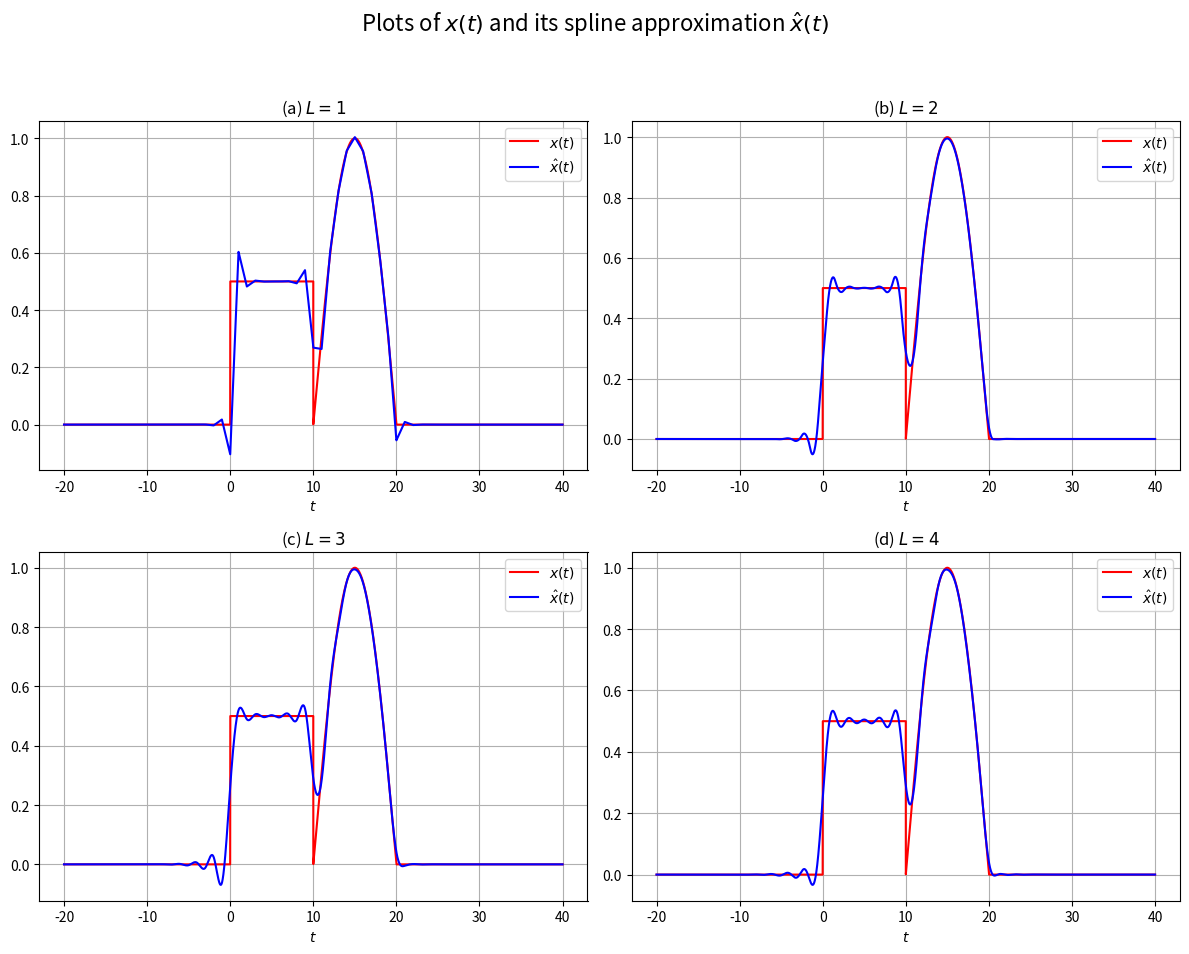

The script that saved this image:
import numpy as np
from scipy.special import factorial, comb
from scipy import signal
from scipy.integrate import quad
import matplotlib.pyplot as plt
import warnings

# Suppress potential RuntimeWarning from division by zero in G(w) if it occurs
warnings.filterwarnings("ignore", category=RuntimeWarning)

# ===============================================
# PART 1: B-spline and Dual B-spline Functions (from previous problem)
# ===============================================

def bspline0(x):
    x = np.asarray(x)
    y = np.zeros_like(x, dtype=float)
    y[np.abs(x) < 0.5] = 1.0
    y[np.abs(x) == 0.5] = 0.5
    return y

def bspline1(x):
    x = np.asarray(x)
    y = np.zeros_like(x, dtype=float)
    in_range = np.abs(x) < 1
    y[in_range] = 1 - np.abs(x[in_range])
    return y

def bspline2(x):
    x = np.asarray(x)
    y = np.zeros_like(x, dtype=float)
    x0_range = np.abs(x) < 0.5
    y[x0_range] = -x[x0_range]**2 + 3/4
    x1_range = (np.abs(x) >= 0.5) & (np.abs(x) < 1.5)
    y[x1_range] = 0.5 * (np.abs(x[x1_range]) - 1.5)**2
    return y

def bspline3(x):
    x = np.asarray(x)
    y = np.zeros_like(x, dtype=float)
    x0_range = np.abs(x) < 1
    y[x0_range] = 2/3 - x[x0_range]**2 + 0.5 * np.abs(x[x0_range])**3
    x1_range = (np.abs(x) >= 1) & (np.abs(x) < 2)
    y[x1_range] = (1/6) * (2 - np.abs(x[x1_range]))**3
    return y

def bspline4(x):
    x = np.asarray(x)
    y = np.zeros_like(x, dtype=float)
    x0_range = np.abs(x) < 0.5
    x0 = x[x0_range]
    y[x0_range] = (1/24) * (6*x0**4 - 15*x0**2 + 14.375)
    x1_range = (np.abs(x) >= 0.5) & (np.abs(x) < 1.5)
    x1_abs = np.abs(x[x1_range])
    y[x1_range] = (1/24) * (-4*x1_abs**4 + 20*x1_abs**3 - 30*x1_abs**2 + 5*x1_abs + 13.75)
    x2_range = (np.abs(x) >= 1.5) & (np.abs(x) < 2.5)
    x2_abs = np.abs(x[x2_range])
    y[x2_range] = (1/24) * (x2_abs**4 - 10*x2_abs**3 + 37.5*x2_abs**2 - 62.5*x2_abs + 39.0625)
    return y

def _powplus(x, n):
    return np.maximum(x, 0)**n

def bsplineGeneralN(x, n):
    x = np.asarray(x)
    y = np.zeros_like(x, dtype=float)
    term1 = 1 / factorial(n)
    for k in range(n + 2):
        term2 = comb(n + 1, k)
        term3 = (-1)**k
        term4 = _powplus(x - k + (n + 1) / 2, n)
        y += term1 * term2 * term3 * term4
    return y

def bsplineN(x, n):
    if n == 0: return bspline0(x)
    elif n == 1: return bspline1(x)
    elif n == 2: return bspline2(x)
    elif n == 3: return bspline3(x)
    elif n == 4: return bspline4(x)
    else: return bsplineGeneralN(x, n)

def bspline_hn(L, nn):
    g_L_n_indices = np.arange(-L, L + 1)
    g_L = bsplineN(g_L_n_indices, 2 * L)
    def G(w):
        _, h_freqz = signal.freqz(g_L, 1, worN=w)
        return np.exp(1j * L * w) * h_freqz
    def H(w):
        g_val = G(w)
        return 1. / np.real(g_val) if abs(g_val) > 1e-9 else 1e9
    hn = np.zeros_like(nn, dtype=float)
    for i, n_val in enumerate(nn):
        integrand = lambda w: H(w) * np.cos(n_val * w)
        integral_val, _ = quad(integrand, -np.pi, np.pi)
        hn[i] = integral_val / (2 * np.pi)
    return hn

# ===============================================
# PART 2: New Logic for Problem 7.3
# ===============================================

def xt(t):
    """
    Defines the signal x(t) as specified in the problem.
    This function is vectorized to work with numpy arrays.
    """
    t = np.asarray(t)
    y = np.zeros_like(t, dtype=float)
    
    # Condition 1: 0 <= t < 10
    mask1 = (t >= 0) & (t < 10)
    y[mask1] = 0.5
    
    # Condition 2: 10 <= t <= 20
    mask2 = (t >= 10) & (t <= 20)
    y[mask2] = -np.sin(np.pi * t[mask2] / 10)
    
    return y

def main():
    """
    Main function to solve the approximation problem and generate plots.
    """
    # Define the time axis for plotting
    t_plot = np.linspace(-20, 40, 10000)
    
    # Create the plots
    fig, axes = plt.subplots(2, 2, figsize=(12, 10))
    axes = axes.flatten()
    L_values = [1, 2, 3, 4]

    print("Starting B-spline approximation...")

    for i, L in enumerate(L_values):
        print(f"\nProcessing for L={L}...")
        
        # Define the range for integration and for the shifts 'n'
        # These values are taken from the MATLAB code
        P1 = -3  # Lower integration limit
        P2 = 23  # Upper integration limit
        n_range_beta = np.arange(P1, P2 + 1)
        
        # 1. Calculate the inner products beta[n] = <x(t), b_L(t-n)>
        print("  Step 1: Calculating inner products with b_L(t-n)...")
        beta = np.zeros_like(n_range_beta, dtype=float)
        for j, n in enumerate(n_range_beta):
            integrand = lambda t: xt(t) * bsplineN(t - n, L)
            # Integrate over a fixed range where the product is non-zero
            integral_val, _ = quad(integrand, P1, P2)
            beta[j] = integral_val

        # 2. Find projection coefficients alpha[n] by convolving with h_L[n]
        print("  Step 2: Convolving with h_L[n] to find projection coefficients...")
        h_coeffs = bspline_hn(L, np.arange(-20, 21))
        alpha = np.convolve(beta, h_coeffs, mode='full')
        
        # Determine the index range for the output of the convolution
        N1 = P1 - 20
        N2 = P2 + 20
        n_range_alpha = np.arange(N1, N2 + 1)
        
        # 3. Reconstruct the signal approximation x_hat(t)
        print("  Step 3: Reconstructing the signal x_hat(t)...")
        x_hat = np.zeros_like(t_plot)
        for k, n_k in enumerate(n_range_alpha):
            x_hat += alpha[k] * bsplineN(t_plot - n_k, L)
            
        # Plotting
        ax = axes[i]
        ax.plot(t_plot, xt(t_plot), 'r', label='$x(t)$')
        ax.plot(t_plot, x_hat, 'b', label=r'$\hat{x}(t)$')
        ax.set_title(f'({chr(97+i)}) $L = {L}$') # (a), (b), (c), (d)
        ax.set_xlabel('$t$')
        ax.legend()
        ax.grid(True)

    fig.suptitle('Plots of $x(t)$ and its spline approximation $\hat{x}(t)$', fontsize=16)
    fig.tight_layout(rect=[0, 0.03, 1, 0.95])
    
    # Save the figure to a file
    output_filename = 'spline_approximation_plots.png'
    fig.savefig(output_filename)
    print(f"\nSuccessfully saved approximation plots to '{output_filename}'")

# Script entry point
if __name__ == "__main__":
    main()
